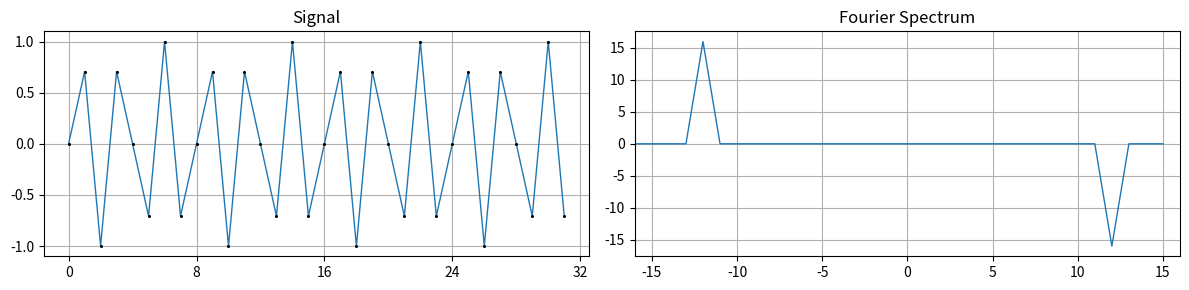
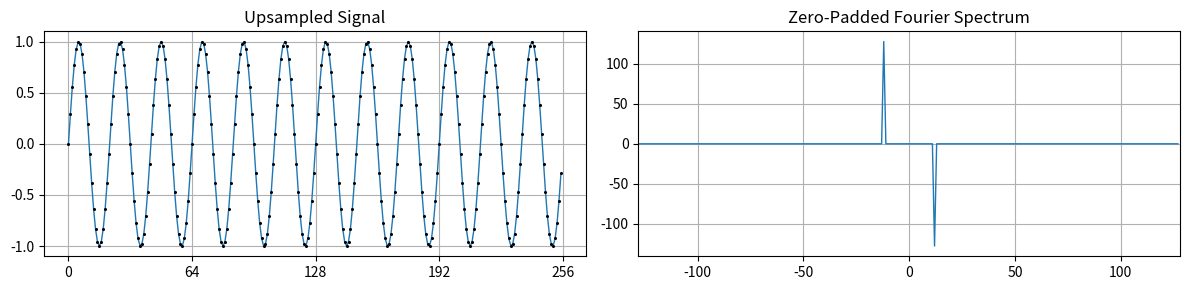

The matplotlib source for these figures, in order:
%matplotlib inline

import numpy as np

import matplotlib.pyplot as plt

from scipy.fft import fft, ifft, fftshift, fftfreq

def plot(f, F, titles=None):
    fig, ax = plt.subplots(1, 2, figsize=(12,3))
    
    N = len(f)
    x = np.arange(0, N)
    ax[0].plot(x, f, linewidth=1.0)
    ax[0].plot(x, f, 'ko', markersize=1.2)
    ax[0].grid()
    ax[0].set_xticks(np.arange(0, N+1, N/4))
    if titles != None:
        ax[0].set_title(titles[0])
        
    N = len(F)
    x = N*fftshift(fftfreq(N, 1))
    ax[1].plot(x, F, linewidth=1)
    ax[1].set_xlim(-N//2, N//2)
    ax[1].grid()
    if titles != None:
        ax[1].set_title(titles[1])         
    fig.tight_layout()

T = 2.0*np.pi
N = 32
M = 4

x = np.arange(0, N)

f1 = np.sin(12*T*x/N)
F1 = fft(f1)

plot(f1, np.imag(fftshift(F1)), ['Signal','Fourier Spectrum'])

F2 = fftshift(F1)
F2 = np.pad(F2, (M-1)*N+N//2)
F2 = fftshift(F2)

F2 *= F2.shape[0]/F1.shape[0]

f2 = np.real(ifft(F2))

plot(f2, np.imag(fftshift(F2)), ['Upsampled Signal','Zero-Padded Fourier Spectrum'])